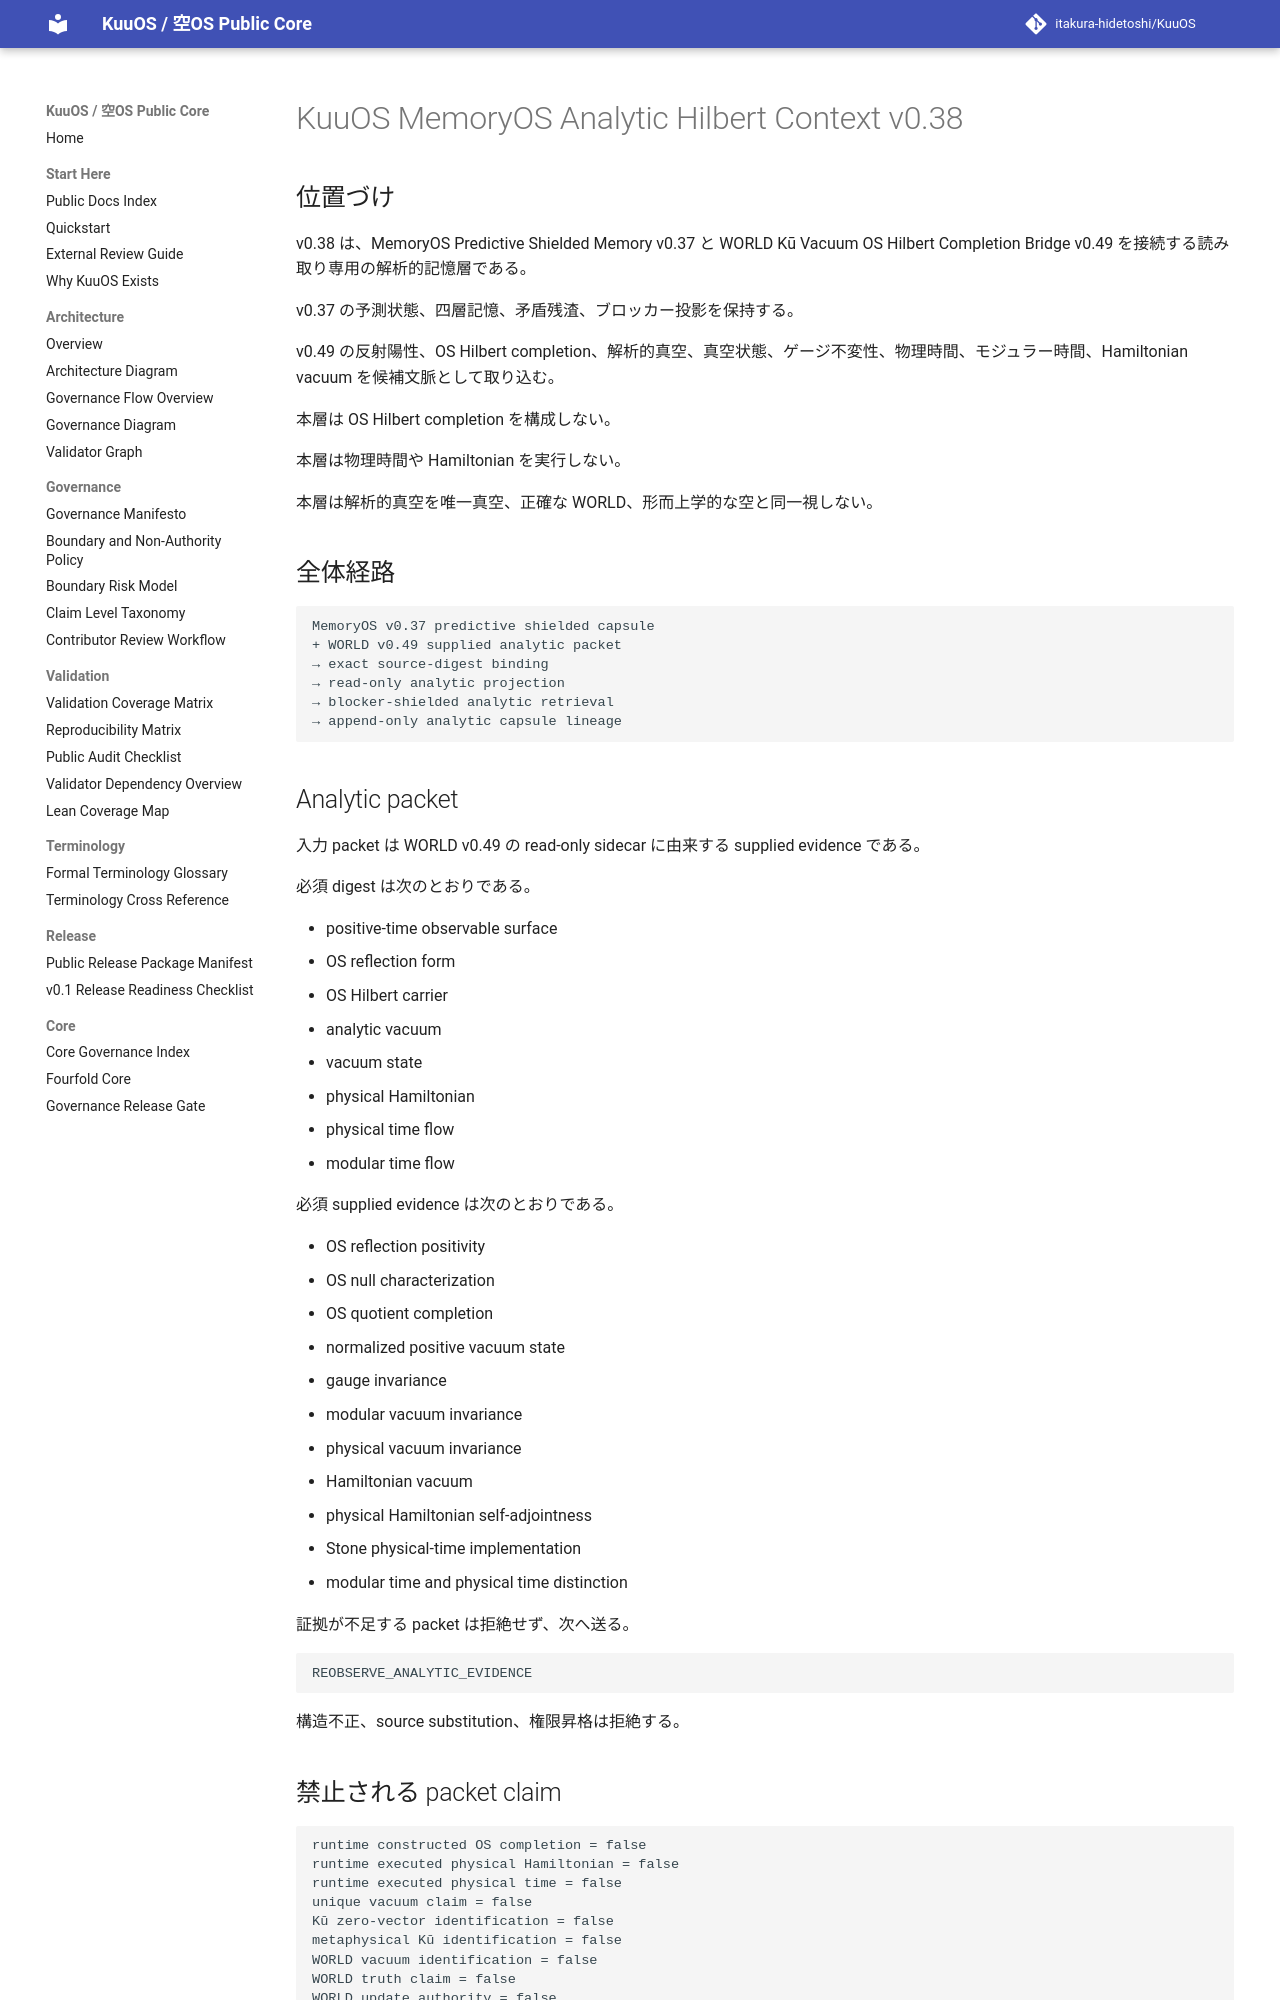

repository: itakura-hidetoshi/KuuOS · page: KUUOS_MEMORYOS_ANALYTIC_HILBERT_CONTEXT_v0_38/index.html · generator: mkdocs

# KuuOS MemoryOS Analytic Hilbert Context v0.38

## 位置づけ

v0.38 は、MemoryOS Predictive Shielded Memory v0.37 と WORLD Kū Vacuum OS Hilbert Completion Bridge v0.49 を接続する読み取り専用の解析的記憶層である。

v0.37 の予測状態、四層記憶、矛盾残渣、ブロッカー投影を保持する。

v0.49 の反射陽性、OS Hilbert completion、解析的真空、真空状態、ゲージ不変性、物理時間、モジュラー時間、Hamiltonian vacuum を候補文脈として取り込む。

本層は OS Hilbert completion を構成しない。

本層は物理時間や Hamiltonian を実行しない。

本層は解析的真空を唯一真空、正確な WORLD、形而上学的な空と同一視しない。

## 全体経路

```text
MemoryOS v0.37 predictive shielded capsule
+ WORLD v0.49 supplied analytic packet
→ exact source-digest binding
→ read-only analytic projection
→ blocker-shielded analytic retrieval
→ append-only analytic capsule lineage
```

## Analytic packet

入力 packet は WORLD v0.49 の read-only sidecar に由来する supplied evidence である。

必須 digest は次のとおりである。

- positive-time observable surface
- OS reflection form
- OS Hilbert carrier
- analytic vacuum
- vacuum state
- physical Hamiltonian
- physical time flow
- modular time flow

必須 supplied evidence は次のとおりである。

- OS reflection positivity
- OS null characterization
- OS quotient completion
- normalized positive vacuum state
- gauge invariance
- modular vacuum invariance
- physical vacuum invariance
- Hamiltonian vacuum
- physical Hamiltonian self-adjointness
- Stone physical-time implementation
- modular time and physical time distinction

証拠が不足する packet は拒絶せず、次へ送る。

```text
REOBSERVE_ANALYTIC_EVIDENCE
```

構造不正、source substitution、権限昇格は拒絶する。

## 禁止される packet claim

```text
runtime constructed OS completion = false
runtime executed physical Hamiltonian = false
runtime executed physical time = false
unique vacuum claim = false
Kū zero-vector identification = false
metaphysical Kū identification = false
WORLD vacuum identification = false
WORLD truth claim = false
WORLD update authority = false
execution authority = false
```
